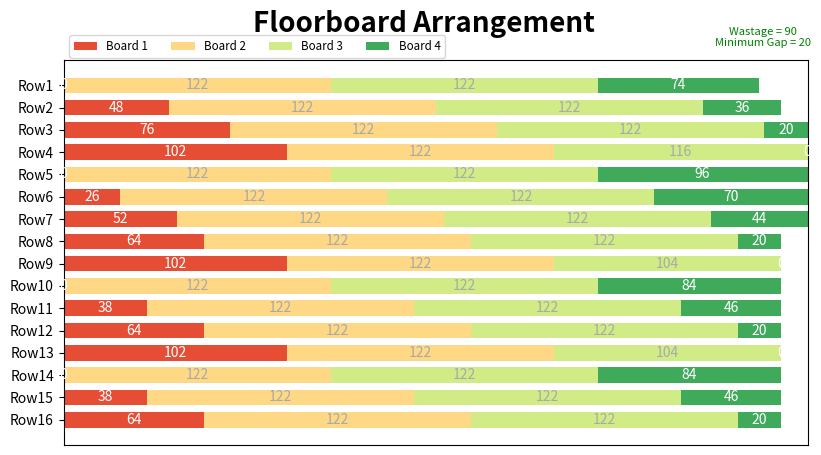

Write Python code to recreate this figure.
#dependencies
import numpy
import matplotlib.pyplot as plt

#initial problem details
"""
16 rows in total
1st row = 318
2nd row = 328
3rd to 7th row = 340
8th to 16th row = 328

initial calculations:
minimum wastage = 52, assuming perfect fit of 122
minimum blocks = 11.42, ignoring >20 length restriction
"""

#init values
rows = 16
columns = 4
piece = 122
wastage = 0
minimumgap = 20
leftover = 0

#init arrays
finalarray = numpy.zeros((int(rows), int(columns)))
rowlengths = (numpy.array([318, 328, 340, 340, 340, 340, 340, 328, 328, 328, 328, 328, 328, 328, 328, 328]))


#iterate rows
for row in range(rows):
    if (leftover < minimumgap):
        wastage = wastage + leftover
        leftover = 0
    endlength = (rowlengths[row] - leftover - (2 * piece))
    if (((endlength < minimumgap) & (endlength > 0)) | (((piece - abs(endlength)) < minimumgap))):
        difference = minimumgap - endlength
        front = leftover - difference
        endlength = minimumgap
        wastage = wastage + difference
        leftover = piece - minimumgap
        finalarray[row][0] = front
        finalarray[row][1] = piece
        finalarray[row][2] = piece
        finalarray[row][3] = endlength
    elif (endlength <= 0):
        front = leftover
        if abs(endlength) >= 20:
            leftover = abs(endlength)
        else:
            leftover = 0
            wastage = wastage + abs(endlength)
        #endlength is negative, so we add it
        endlength = piece + endlength
        finalarray[row][0] = front
        finalarray[row][1] = piece
        finalarray[row][2] = endlength
    elif (endlength > minimumgap):
        front = leftover
        leftover = piece - endlength
        finalarray[row][0] = front
        finalarray[row][1] = piece
        finalarray[row][2] = piece
        finalarray[row][3] = endlength


#data structures for plotting
arrangeDict = {}
category_names = ["Board 1", "Board 2", "Board 3", "Board 4", "Board 5"]

#DEBUG: check lengths are correct
check = True
for row in range(rows):
    rowsum = sum(finalarray[row])
    if (rowsum != rowlengths[row]):
        check = False
    #finalarray[row][5] = str(rowsum)
    arrangeDict["Row{0}".format(row + 1)] = finalarray[row]

#outputs
print(finalarray)
print("wastage = " + str(wastage))

if (check == True):
    print("all lengths verified are correct")
else:
    print("incorrect lengths")

#plotter method
def plotter(arrangeDict, category_names):
    labels = list(arrangeDict.keys())
    data = numpy.array(list(arrangeDict.values()))
    data_cum = data.cumsum(axis=1)
    category_colors = plt.get_cmap("RdYlGn")(numpy.linspace(0.15, 0.85, data.shape[1]))
    fig, ax = plt.subplots(figsize=(9.6, 5))
    ax.invert_yaxis()
    ax.xaxis.set_visible(False)
    ax.set_xlim(0, numpy.sum(data, axis = 1).max())
    for i, (colname, color) in enumerate(zip(category_names, category_colors)):
        widths = data[:, i]
        starts = data_cum[:, i] - widths
        ax.barh(labels, widths, left = starts, height = 0.7, label = colname, color = color)
        xcenters = starts + widths / 2
        r, g, b, _ = color
        text_color = 'white' if r * g * b < 0.2 else 'darkgrey'
        for y, (x, c) in enumerate(zip(xcenters, widths)):
            ax.text(x, y, str(int(c)), ha = "center", va = "center", color = text_color)
    ax.legend(ncol = len(category_names), bbox_to_anchor = (0, 1.035), loc = "center left", fontsize = "small")
    fig.suptitle("Floorboard Arrangement", fontsize = 20, fontweight = "bold")
    ax.text(0.94, 1.06, ("Wastage = " + str(wastage)), verticalalignment = "bottom", horizontalalignment = "center", transform = ax.transAxes, color = 'green', fontsize = 8)
    ax.text(0.94, 1.03, ("Minimum Gap = " + str(minimumgap)), verticalalignment = "bottom", horizontalalignment = "center", transform = ax.transAxes, color = 'green', fontsize = 8)
    return fig, ax

#plot
plotter(arrangeDict, category_names)
plt.show()